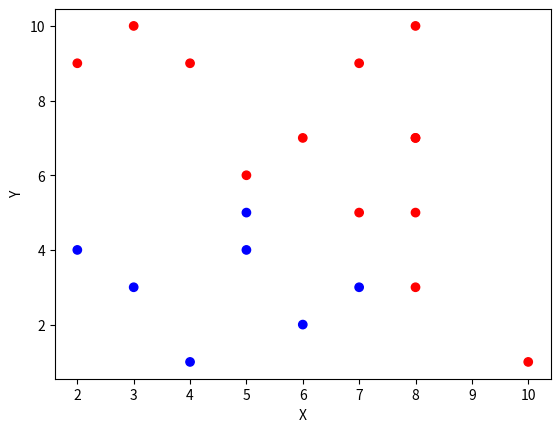

Generate this figure with matplotlib:
import numpy as np
import matplotlib.pyplot as plt

def generate_data():
    np.random.seed(42)
    X = np.random.randint(1, 11, 20)
    Y = np.random.randint(1, 11, 20)
    labels = np.where(X + Y > 10, 1, 0)
    return X, Y, labels

def plot_data(X, Y, labels):
    colors = ["blue" if l == 0 else "red" for l in labels]
    plt.scatter(X, Y, c=colors)
    plt.xlabel("X")
    plt.ylabel("Y")
    plt.show()

def main():
    X, Y, labels = generate_data()
    plot_data(X, Y, labels)

if __name__ == "__main__":
    main()
